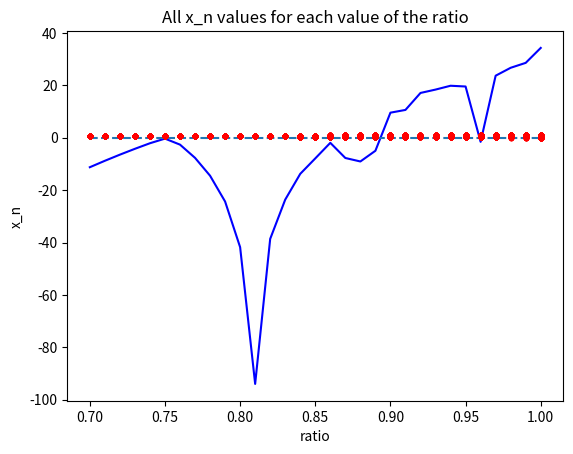

Recreate this plot in Python.
%matplotlib inline
import matplotlib.pyplot as plt
import numpy as np

def lmevolve(current, ratio):
    return 4 * ratio * current * (1 - current)

x0 = 0.65
nmax = 101
rmin = 0.7
rmax = 1.0
rnum = 31

r = np.linspace(rmin, rmax, rnum)
x = np.full((rnum,nmax),x0)
n = np.linspace(0,nmax-1,nmax)

for i in range(rnum):
    for j in range(nmax-1):
        x[i][j+1] = lmevolve(x[i][j], r[i])

lyapunov = np.zeros(rnum)

for m in range(rnum):
    for k in range(nmax):
        lyapunov[m] += 0.5 * np.log(np.abs(4 * r[m] * (1 - 2*x[m][k])))

plt.plot(r,lyapunov,'-b')
plt.plot(r,np.zeros(rnum),'--')
plt.title("Lyapunov exponent as a function of ratio")
plt.xlabel("Ratio")
plt.ylabel("Lyapunov exponent")
plt.show()

for k in range(rnum-1):
    if (lyapunov[k]*lyapunov[k+1] < 0):
        print(r[k])

plt.plot(r,x,'r.')
plt.xlabel("ratio")
plt.ylabel("x_n")
plt.title("All x_n values for each value of the ratio")
plt.show()

#for q in range(rnum):
#    plt.figure(num=q,figsize=(7,7))
#    plt.plot(n,x[q][:],'r.')
#    plt.xlabel("n")
#    plt.ylabel("x_n")
#    plt.ylim(np.min(x[q][:])-0.005,np.max(x[q][:])+0.005)
#    plt.title("Logistic map for r = %1.2f" % r[q])


#plt.show()